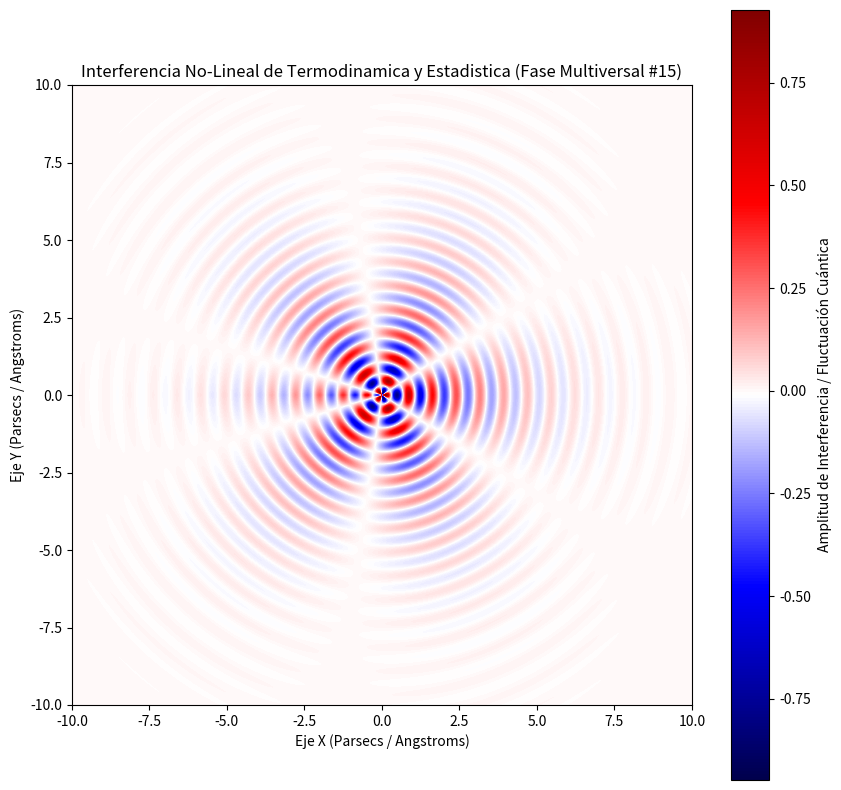

Recreate this plot in Python.
%matplotlib inline
# Simulación Multiversal: Termodinamica y Estadistica - Variante 15
import numpy as np
import matplotlib.pyplot as plt

# Parámetros Físicos No-Lineales
omega_1 = 8.193
omega_2 = 2.752
lambda_decay = 0.482
phase_shift = 0.689

x = np.linspace(-10, 10, 800)
y = np.linspace(-10, 10, 800)
X, Y = np.meshgrid(x, y)

# Dinámica de Fluidos / Campos Tensor-Escalares (Fase Multiversal)
R = np.sqrt(X**2 + Y**2) + 1e-5
Z = (np.sin(omega_1 * R + phase_shift) * np.cos(omega_2 * np.arctan2(Y, X))) * np.exp(-lambda_decay * R)

plt.figure(figsize=(10, 10))
plt.imshow(Z, cmap='seismic', extent=[-10, 10, -10, 10], origin='lower')
plt.colorbar(label='Amplitud de Interferencia / Fluctuación Cuántica')
plt.title(r'Interferencia No-Lineal de Termodinamica y Estadistica (Fase Multiversal #15)')
plt.xlabel('Eje X (Parsecs / Angstroms)')
plt.ylabel('Eje Y (Parsecs / Angstroms)')
plt.show()
